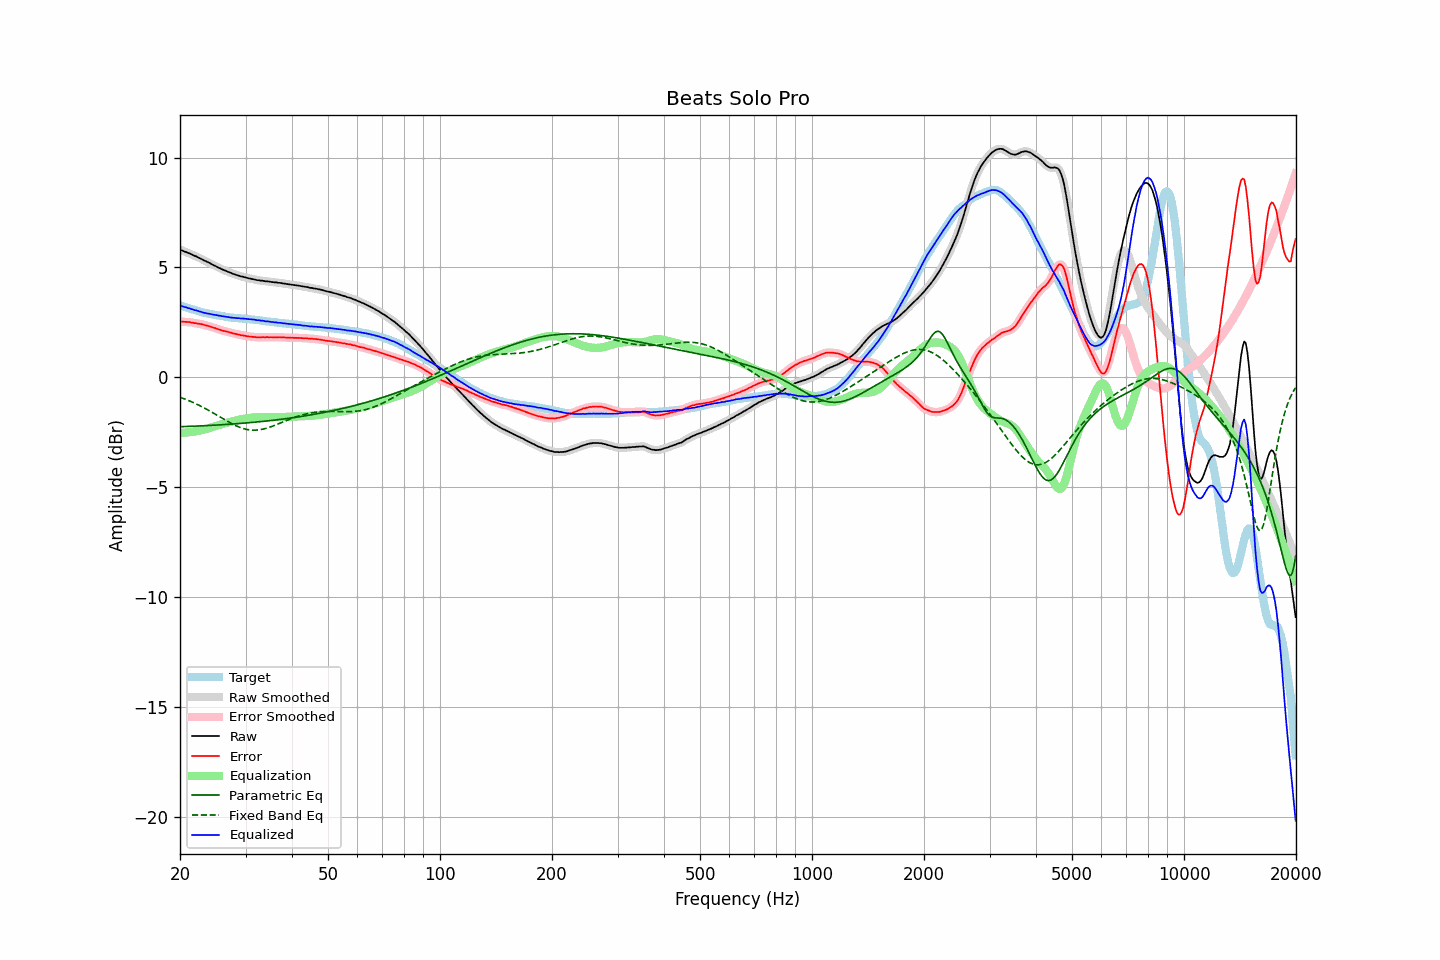

The table this chart was drawn from, first rows:
frequency, raw, error, smoothed, error_smoothed, equalization, parametric_eq, fixed_band_eq, equalized_raw, equalized_smoothed, target
20.00, 5.81, 2.54, 5.81, 2.54, -2.54, -2.25, -0.91, 3.27, 3.27, 3.27
20.20, 5.78, 2.53, 5.78, 2.53, -2.53, -2.25, -0.94, 3.24, 3.24, 3.25
20.40, 5.75, 2.53, 5.75, 2.53, -2.53, -2.25, -0.96, 3.22, 3.22, 3.22
20.61, 5.72, 2.52, 5.72, 2.52, -2.52, -2.25, -0.99, 3.19, 3.20, 3.20
20.81, 5.70, 2.52, 5.69, 2.52, -2.52, -2.24, -1.02, 3.18, 3.17, 3.18
21.02, 5.66, 2.51, 5.66, 2.51, -2.51, -2.24, -1.05, 3.15, 3.15, 3.15
21.23, 5.64, 2.51, 5.63, 2.51, -2.50, -2.24, -1.08, 3.14, 3.13, 3.13
21.44, 5.60, 2.49, 5.60, 2.49, -2.49, -2.23, -1.11, 3.10, 3.11, 3.11
21.66, 5.57, 2.48, 5.57, 2.48, -2.48, -2.23, -1.14, 3.08, 3.08, 3.09
21.87, 5.53, 2.46, 5.53, 2.47, -2.47, -2.23, -1.18, 3.06, 3.06, 3.06
22.09, 5.51, 2.46, 5.50, 2.46, -2.46, -2.22, -1.21, 3.05, 3.04, 3.04
22.31, 5.47, 2.44, 5.47, 2.45, -2.45, -2.22, -1.25, 3.02, 3.02, 3.02
22.54, 5.43, 2.43, 5.43, 2.43, -2.43, -2.22, -1.28, 3.00, 3.00, 2.99
22.76, 5.40, 2.42, 5.39, 2.42, -2.42, -2.21, -1.32, 2.98, 2.98, 2.97
22.99, 5.36, 2.40, 5.36, 2.40, -2.40, -2.21, -1.36, 2.96, 2.96, 2.95
23.22, 5.32, 2.38, 5.32, 2.38, -2.38, -2.21, -1.40, 2.93, 2.94, 2.93
23.45, 5.29, 2.36, 5.28, 2.36, -2.37, -2.20, -1.44, 2.92, 2.92, 2.92
23.69, 5.25, 2.34, 5.25, 2.35, -2.35, -2.20, -1.48, 2.90, 2.90, 2.90
23.92, 5.22, 2.32, 5.21, 2.33, -2.32, -2.20, -1.52, 2.89, 2.89, 2.89
24.16, 5.18, 2.31, 5.18, 2.30, -2.30, -2.19, -1.56, 2.88, 2.87, 2.87
24.40, 5.14, 2.28, 5.14, 2.28, -2.28, -2.19, -1.60, 2.86, 2.86, 2.86
24.65, 5.10, 2.25, 5.10, 2.25, -2.25, -2.18, -1.64, 2.84, 2.85, 2.85
24.89, 5.07, 2.24, 5.06, 2.23, -2.23, -2.18, -1.69, 2.84, 2.83, 2.83
25.14, 5.03, 2.21, 5.03, 2.21, -2.20, -2.18, -1.73, 2.82, 2.82, 2.82
25.39, 4.99, 2.18, 4.99, 2.18, -2.18, -2.17, -1.77, 2.81, 2.81, 2.81
25.65, 4.96, 2.16, 4.95, 2.15, -2.16, -2.17, -1.82, 2.80, 2.79, 2.80
25.91, 4.92, 2.13, 4.92, 2.13, -2.14, -2.16, -1.86, 2.78, 2.78, 2.79
26.16, 4.89, 2.11, 4.89, 2.11, -2.12, -2.16, -1.90, 2.77, 2.77, 2.78
26.43, 4.86, 2.10, 4.86, 2.10, -2.10, -2.15, -1.94, 2.76, 2.76, 2.76
26.69, 4.83, 2.08, 4.83, 2.08, -2.08, -2.15, -1.99, 2.75, 2.75, 2.75
26.96, 4.80, 2.06, 4.80, 2.06, -2.06, -2.14, -2.03, 2.74, 2.74, 2.74
27.23, 4.77, 2.04, 4.77, 2.04, -2.04, -2.14, -2.07, 2.73, 2.73, 2.73
27.50, 4.74, 2.02, 4.74, 2.02, -2.02, -2.13, -2.11, 2.72, 2.72, 2.71
27.77, 4.71, 1.99, 4.71, 2.00, -2.00, -2.13, -2.14, 2.71, 2.71, 2.71
28.05, 4.69, 1.98, 4.68, 1.98, -1.98, -2.12, -2.18, 2.70, 2.70, 2.70
28.33, 4.66, 1.96, 4.66, 1.96, -1.96, -2.12, -2.21, 2.69, 2.70, 2.69
28.62, 4.64, 1.95, 4.64, 1.95, -1.95, -2.11, -2.25, 2.69, 2.69, 2.69
28.90, 4.62, 1.94, 4.61, 1.93, -1.93, -2.11, -2.28, 2.69, 2.68, 2.68
29.19, 4.59, 1.91, 4.59, 1.92, -1.92, -2.10, -2.30, 2.67, 2.68, 2.68
29.48, 4.58, 1.91, 4.57, 1.90, -1.90, -2.09, -2.33, 2.67, 2.67, 2.67
29.78, 4.56, 1.89, 4.56, 1.89, -1.89, -2.09, -2.35, 2.67, 2.67, 2.67
30.08, 4.54, 1.88, 4.54, 1.88, -1.88, -2.08, -2.37, 2.66, 2.66, 2.66
30.38, 4.52, 1.86, 4.52, 1.87, -1.87, -2.08, -2.38, 2.65, 2.65, 2.66
30.68, 4.50, 1.85, 4.50, 1.86, -1.86, -2.07, -2.39, 2.64, 2.64, 2.64
30.99, 4.49, 1.85, 4.48, 1.85, -1.85, -2.06, -2.40, 2.64, 2.64, 2.63
31.30, 4.47, 1.84, 4.47, 1.84, -1.84, -2.06, -2.41, 2.63, 2.63, 2.63
31.61, 4.46, 1.84, 4.45, 1.83, -1.83, -2.05, -2.41, 2.63, 2.62, 2.62
31.93, 4.44, 1.83, 4.44, 1.82, -1.83, -2.04, -2.41, 2.61, 2.61, 2.61
32.24, 4.42, 1.81, 4.42, 1.82, -1.82, -2.04, -2.40, 2.59, 2.60, 2.61
32.57, 4.42, 1.82, 4.41, 1.81, -1.82, -2.03, -2.40, 2.60, 2.59, 2.60
32.89, 4.40, 1.81, 4.40, 1.82, -1.82, -2.02, -2.39, 2.58, 2.58, 2.59
33.22, 4.40, 1.82, 4.39, 1.82, -1.82, -2.01, -2.37, 2.58, 2.58, 2.57
33.55, 4.39, 1.82, 4.38, 1.82, -1.82, -2.01, -2.36, 2.57, 2.56, 2.56
33.89, 4.37, 1.82, 4.37, 1.82, -1.82, -2.00, -2.34, 2.55, 2.55, 2.55
34.23, 4.37, 1.83, 4.36, 1.82, -1.82, -1.99, -2.32, 2.55, 2.54, 2.54
34.57, 4.36, 1.82, 4.36, 1.82, -1.82, -1.98, -2.29, 2.54, 2.53, 2.54
34.92, 4.35, 1.82, 4.35, 1.82, -1.82, -1.98, -2.27, 2.53, 2.53, 2.53
35.27, 4.34, 1.82, 4.34, 1.82, -1.82, -1.97, -2.24, 2.52, 2.51, 2.51
35.62, 4.33, 1.82, 4.33, 1.82, -1.82, -1.96, -2.22, 2.51, 2.51, 2.51
35.97, 4.32, 1.82, 4.32, 1.82, -1.82, -1.95, -2.19, 2.50, 2.50, 2.50
... 635 more rows
